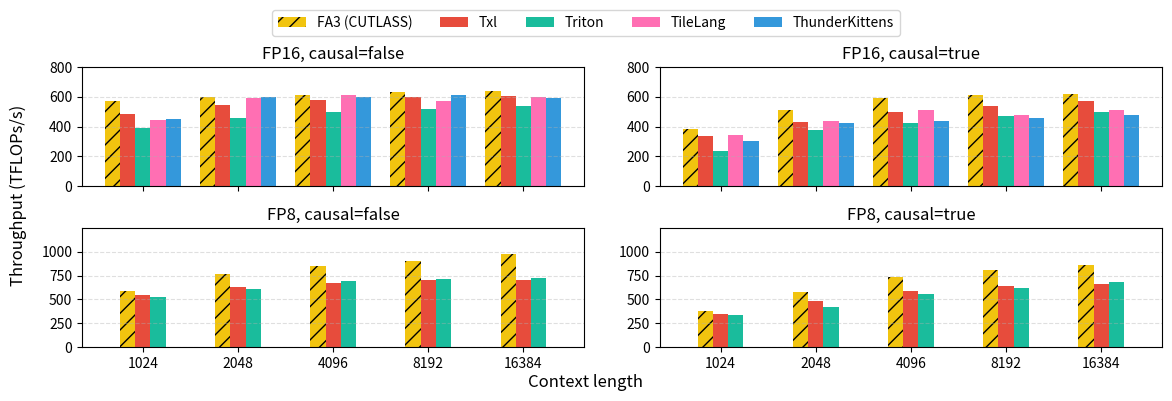

Write the Python code that produced this figure.
import numpy as np
import matplotlib.pyplot as plt

# 横轴：上下四张图的 context length
ctx = np.array([1024, 2048, 4096, 8192, 16384])
x = np.arange(len(ctx))  # 真正用于画图的位置：0,1,2,...

# ====================== 示例数据，按需替换 ======================
# FP16, causal = False
fp16_nc_fa3   = np.array([570, 600, 610, 630, 640])
fp16_nc_txl  = np.array([484, 544, 578, 597, 608])
fp16_nc_triton= np.array([390, 460, 500, 520, 540])
fp16_nc_tile  = np.array([447, 590, 610, 570, 600])
fp16_nc_tk    = np.array([453, 597, 599, 610, 590])

# FP16, causal = True
fp16_c_fa3    = np.array([387, 512, 589, 613,622])
fp16_c_txl   = np.array([335, 429, 497, 539, 573])
fp16_c_triton = np.array([238, 376, 421, 473, 500]) 
fp16_c_tile   = np.array([346, 436, 511, 478, 509])
fp16_c_tk     = np.array([302, 421, 437, 457, 477])

# FP8, causal = False 
fp8_nc_fa3    = np.array([587, 770, 850, 900, 980])
fp8_nc_txl   = np.array([547, 627, 676, 703, 706])
fp8_nc_triton = np.array([520, 610, 690, 716, 723])

# FP8, causal = True 
fp8_c_fa3     = np.array([379, 578, 738, 812, 864])
fp8_c_txl    = np.array([343, 485, 591, 639, 664])
fp8_c_triton  = np.array([333, 418, 558, 623, 679])
# ===============================================================

methods_up = ["FA3 (CUTLASS)", "Txl", "Triton", "TileLang", "ThunderKittens"]
methods_down = ["FA3 (CUTLASS)", "Txl", "Triton"]
colors = {
    "FA3 (CUTLASS)": "#f1c40f",
    "Txl":           "#e74c3c",
    "Triton":         "#1abc9c",
    "TileLang":       "#ff6fb3",
    "ThunderKittens": "#3498db",
}

data = {
    ("FP16, causal=False"): {
        "FA3 (CUTLASS)": fp16_nc_fa3,
        "Txl":           fp16_nc_txl,
        "Triton":         fp16_nc_triton,
        "TileLang":       fp16_nc_tile,
        "ThunderKittens": fp16_nc_tk,
    },
    ("FP16, causal=True"): {
        "FA3 (CUTLASS)": fp16_c_fa3,
        "Txl":           fp16_c_txl,
        "Triton":         fp16_c_triton,
        "TileLang":       fp16_c_tile,
        "ThunderKittens": fp16_c_tk,
    },
    ("FP8, causal=False"): {
        "FA3 (CUTLASS)": fp8_nc_fa3,
        "Txl":           fp8_nc_txl,
        "Triton":         fp8_nc_triton,
    },
    ("FP8, causal=True"): {
        "FA3 (CUTLASS)": fp8_c_fa3,
        "Txl":           fp8_c_txl,
        "Triton":         fp8_c_triton,
    },
}

fig, axes = plt.subplots(2, 2, figsize=(12, 4), sharex=True)

bar_width = 0.16

def plot_panel(ax, title, panel_data, ylim, yticks, methods):
    count = len(methods)
    offsets = (np.arange(count) - (count - 1) / 2) * bar_width
    for i, m in enumerate(methods):
        vals = panel_data[m]
        if m == "FA3 (CUTLASS)":
            ax.bar(
                x + offsets[i],   # 注意这里用 x，而不是 ctx
                vals,
                bar_width,
                label=m,
                color=colors[m],
                hatch="//",
            )
        else:
            ax.bar(
                x + offsets[i],
                vals,
                bar_width,
                label=m,
                color=colors[m],
            )
    ax.set_title(title)
    ax.set_ylim(*ylim)
    ax.set_yticks(yticks)
    ax.grid(axis="y", linestyle="--", alpha=0.4)
    ax.set_xticks(x)
    ax.set_xticklabels(ctx)  # 只把刻度标签写成 1024, 2048...

# 上排：FP16
plot_panel(
    axes[0, 0],
    "FP16, causal=false",
    data[("FP16, causal=False")],
    ylim=(0, 800),
    yticks=[0, 200, 400, 600, 800],
    methods=methods_up,
)
plot_panel(
    axes[0, 1],
    "FP16, causal=true",
    data[("FP16, causal=True")],
    ylim=(0, 800),
    yticks=[0, 200, 400, 600, 800],
    methods=methods_up,
)

# 下排：FP8
plot_panel(
    axes[1, 0],
    "FP8, causal=false",
    data[("FP8, causal=False")],
    ylim=(0, 1250),
    yticks=[0, 250, 500, 750, 1000],
    methods=methods_down,
)
plot_panel(
    axes[1, 1],
    "FP8, causal=true",
    data[("FP8, causal=True")],
    ylim=(0, 1250),
    yticks=[0, 250, 500, 750, 1000],
    methods=methods_down,
)

# axes[0, 0].set_ylabel("Throughput (TFLOPs/s)")
# axes[1, 0].set_ylabel("Throughput (TFLOPs/s)")
# axes[1, 0].set_xlabel("Context length")
# axes[1, 1].set_xlabel("Context length")

handles, labels = axes[0, 0].get_legend_handles_labels()
fig.legend(
    handles,
    labels,
    loc="upper center",
    ncol=5,
    bbox_to_anchor=(0.5, 0.98),
)

# 全局坐标轴标签，只写一次，自动在整张图居中对齐
fig.supylabel("Throughput (TFLOPs/s)")     # 左侧垂直居中
fig.supxlabel("Context length")           # 底部水平居中

plt.subplots_adjust(top=0.82, bottom=0.12, left=0.08, right=0.98,
                    wspace=0.15, hspace=0.35)

# plt.tight_layout()
plt.show()

# batch4-head32-d128
